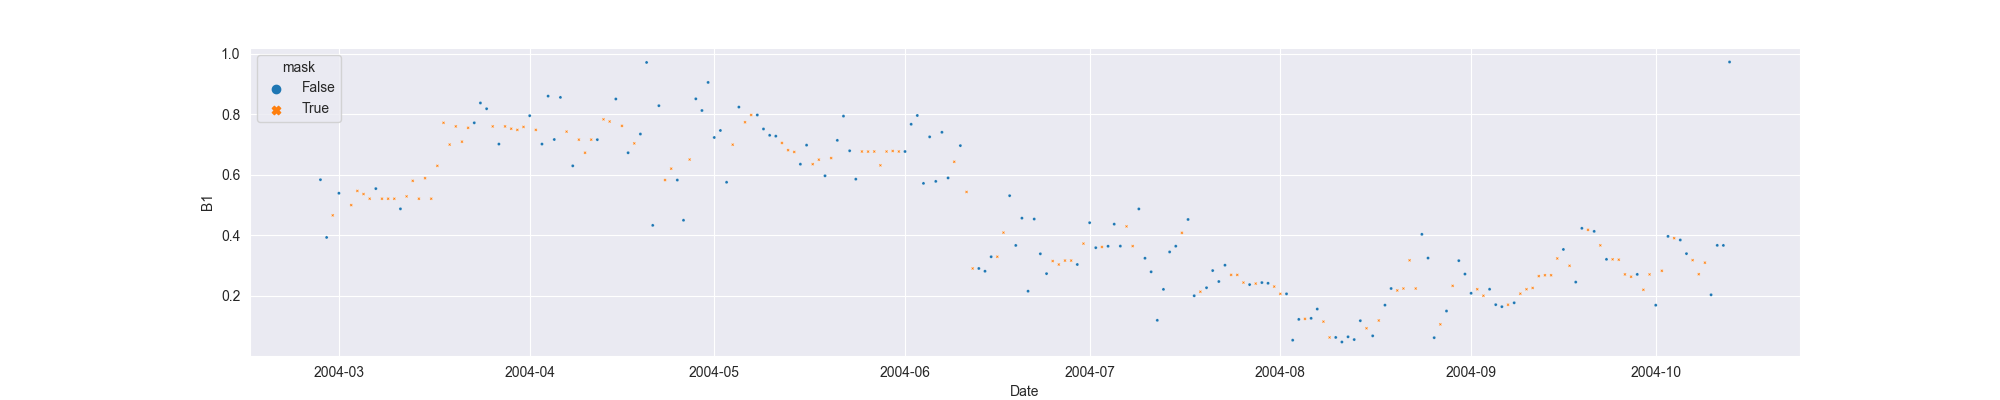

Data behind this chart, as committed beside it:
system:time_start, B1, B1_interpolate
2004-02-27, 0.5837, 0.5837
2004-02-28, 0.3929, 0.3929
2004-02-29, , 0.4659
2004-03-01, 0.5389, 0.5389
2004-03-02, , 
2004-03-03, , 0.4997
2004-03-04, , 0.5466
2004-03-05, , 0.5363
2004-03-06, , 0.5208
2004-03-07, 0.5543, 0.5543
2004-03-08, , 0.5208
2004-03-09, , 0.5208
2004-03-10, , 0.5208
2004-03-11, 0.4874, 0.4874
2004-03-12, , 0.5285
2004-03-13, , 0.5799
2004-03-14, , 0.5208
2004-03-15, , 0.5886
2004-03-16, , 0.5208
2004-03-17, , 0.6295
2004-03-18, , 0.7717
2004-03-19, , 0.6998
2004-03-20, , 0.7598
2004-03-21, , 0.7093
2004-03-22, , 0.7551
2004-03-23, 0.7717, 0.7717
2004-03-24, 0.8373, 0.8373
2004-03-25, 0.8182, 0.8182
2004-03-26, , 0.7598
2004-03-27, 0.7014, 0.7014
2004-03-28, , 0.7598
2004-03-29, , 0.7521
2004-03-30, , 0.7483
2004-03-31, , 0.7581
2004-04-01, 0.7952, 0.7952
2004-04-02, , 0.7483
2004-04-03, 0.7015, 0.7015
2004-04-04, 0.8599, 0.8599
2004-04-05, 0.7165, 0.7165
2004-04-06, 0.8557, 0.8557
2004-04-07, , 0.7426
2004-04-08, 0.6295, 0.6295
2004-04-09, , 0.716
2004-04-10, , 0.6727
2004-04-11, , 0.716
2004-04-12, 0.716, 0.716
2004-04-13, , 0.7832
2004-04-14, , 0.776
2004-04-15, 0.8504, 0.8504
2004-04-16, , 0.7616
2004-04-17, 0.6728, 0.6728
2004-04-18, , 0.7037
2004-04-19, 0.7346, 0.7346
2004-04-20, 0.9712, 0.9712
2004-04-21, 0.4328, 0.4328
2004-04-22, 0.8283, 0.8283
2004-04-23, , 0.5825
2004-04-24, , 0.6202
2004-04-25, 0.5825, 0.5825
2004-04-26, 0.4497, 0.4497
... 170 more rows
